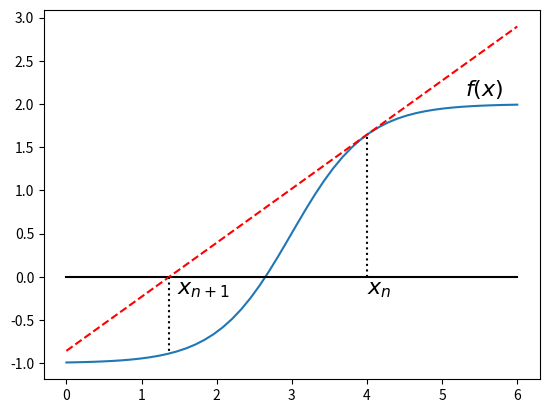

The matplotlib source for this figure:
import numpy as np
import matplotlib.pyplot as plt

# some function
func = lambda x: 3./(1 + 400*np.exp(-2*x)) - 1
xvals = np.linspace(0, 6)
plt.plot(xvals, func(xvals))
plt.text(5.3, 2.1, '$f(x)$', fontsize=16)

# zero line
plt.plot([0,6], [0,0], 'k-')

# value at step n
plt.plot([4,4], [0,func(4)], 'k:')
plt.text(4, -.2, '$x_n$', fontsize=16)

# tangent line
tanline = lambda x: -0.858 + 0.626*x
plt.plot(xvals, tanline(xvals), 'r--')

# point at step n+1
xprime = 0.858/0.626
plt.plot([xprime, xprime], [tanline(xprime), func(xprime)], 'k:')
plt.text(xprime+.1, -.2, '$x_{n+1}$', fontsize=16)